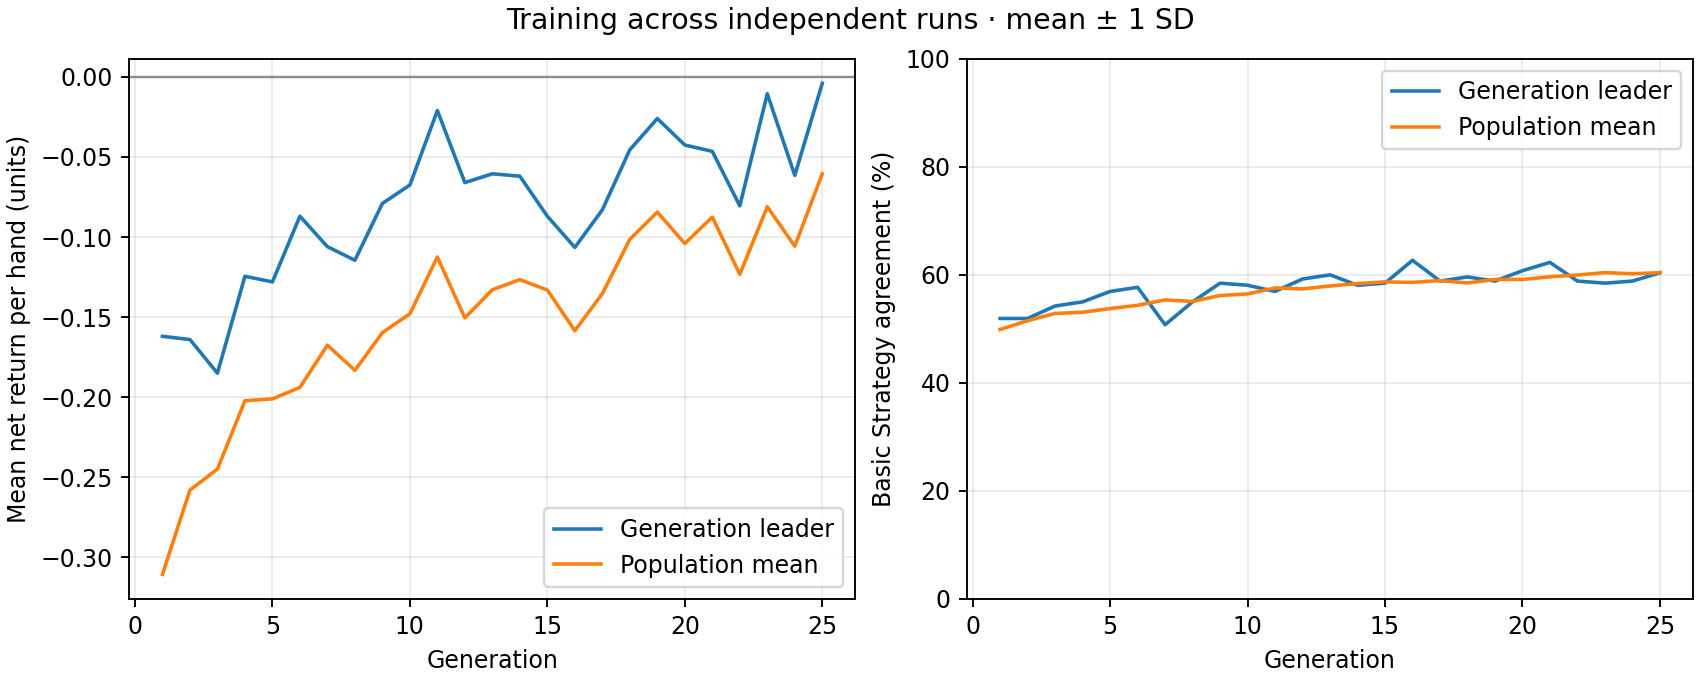

Values plotted in this chart, from the file beside it:
generation, best_fitness_mean, best_fitness_sd, average_fitness_mean, average_fitness_sd, best_match_pct_mean, best_match_pct_sd, population_match_pct_mean, population_match_pct_sd
1, -0.162, 0.0, -0.3107, 0.0, 51.92, 0.0, 49.88, 0.0
2, -0.164, 0.0, -0.258, 0.0, 51.92, 0.0, 51.51, 0.0
3, -0.185, 0.0, -0.2449, 0.0, 54.23, 0.0, 52.86, 0.0
4, -0.1245, 0.0, -0.2022, 0.0, 55, 0.0, 53.07, 0.0
5, -0.128, 0.0, -0.2011, 0.0, 56.92, 0.0, 53.76, 0.0
6, -0.087, 0.0, -0.1939, 0.0, 57.69, 0.0, 54.36, 0.0
7, -0.106, 0.0, -0.1675, 0.0, 50.77, 0.0, 55.35, 0.0
8, -0.1145, 0.0, -0.1833, 0.0, 55, 0.0, 55.07, 0.0
9, -0.079, 0.0, -0.1597, 0.0, 58.46, 0.0, 56.17, 0.0
10, -0.0675, 0.0, -0.1479, 0.0, 58.08, 0.0, 56.47, 0.0
11, -0.021, 0.0, -0.1125, 0.0, 56.92, 0.0, 57.58, 0.0
12, -0.066, 0.0, -0.1505, 0.0, 59.23, 0.0, 57.4, 0.0
13, -0.0605, 0.0, -0.1329, 0.0, 60.0, 0.0, 57.94, 0.0
14, -0.062, 0.0, -0.1266, 0.0, 58.08, 0.0, 58.38, 0.0
15, -0.087, 0.0, -0.1331, 0.0, 58.46, 0.0, 58.7, 0.0
16, -0.1065, 0.0, -0.1585, 0.0, 62.69, 0.0, 58.6, 0.0
17, -0.083, 0.0, -0.1354, 0.0, 58.85, 0.0, 58.95, 0.0
18, -0.0455, 0.0, -0.1014, 0.0, 59.62, 0.0, 58.5, 0.0
19, -0.026, 0.0, -0.08442, 0.0, 58.85, 0.0, 59.15, 0.0
20, -0.0425, 0.0, -0.104, 0.0, 60.77, 0.0, 59.14, 0.0
21, -0.0465, 0.0, -0.08756, 0.0, 62.31, 0.0, 59.64, 0.0
22, -0.0805, 0.0, -0.1233, 0.0, 58.85, 0.0, 59.97, 0.0
23, -0.0105, 0.0, -0.08108, 0.0, 58.46, 0.0, 60.42, 0.0
24, -0.0615, 0.0, -0.1057, 0.0, 58.85, 0.0, 60.2, 0.0
25, -0.004, 0.0, -0.0605, 0.0, 60.38, 0.0, 60.41, 0.0
